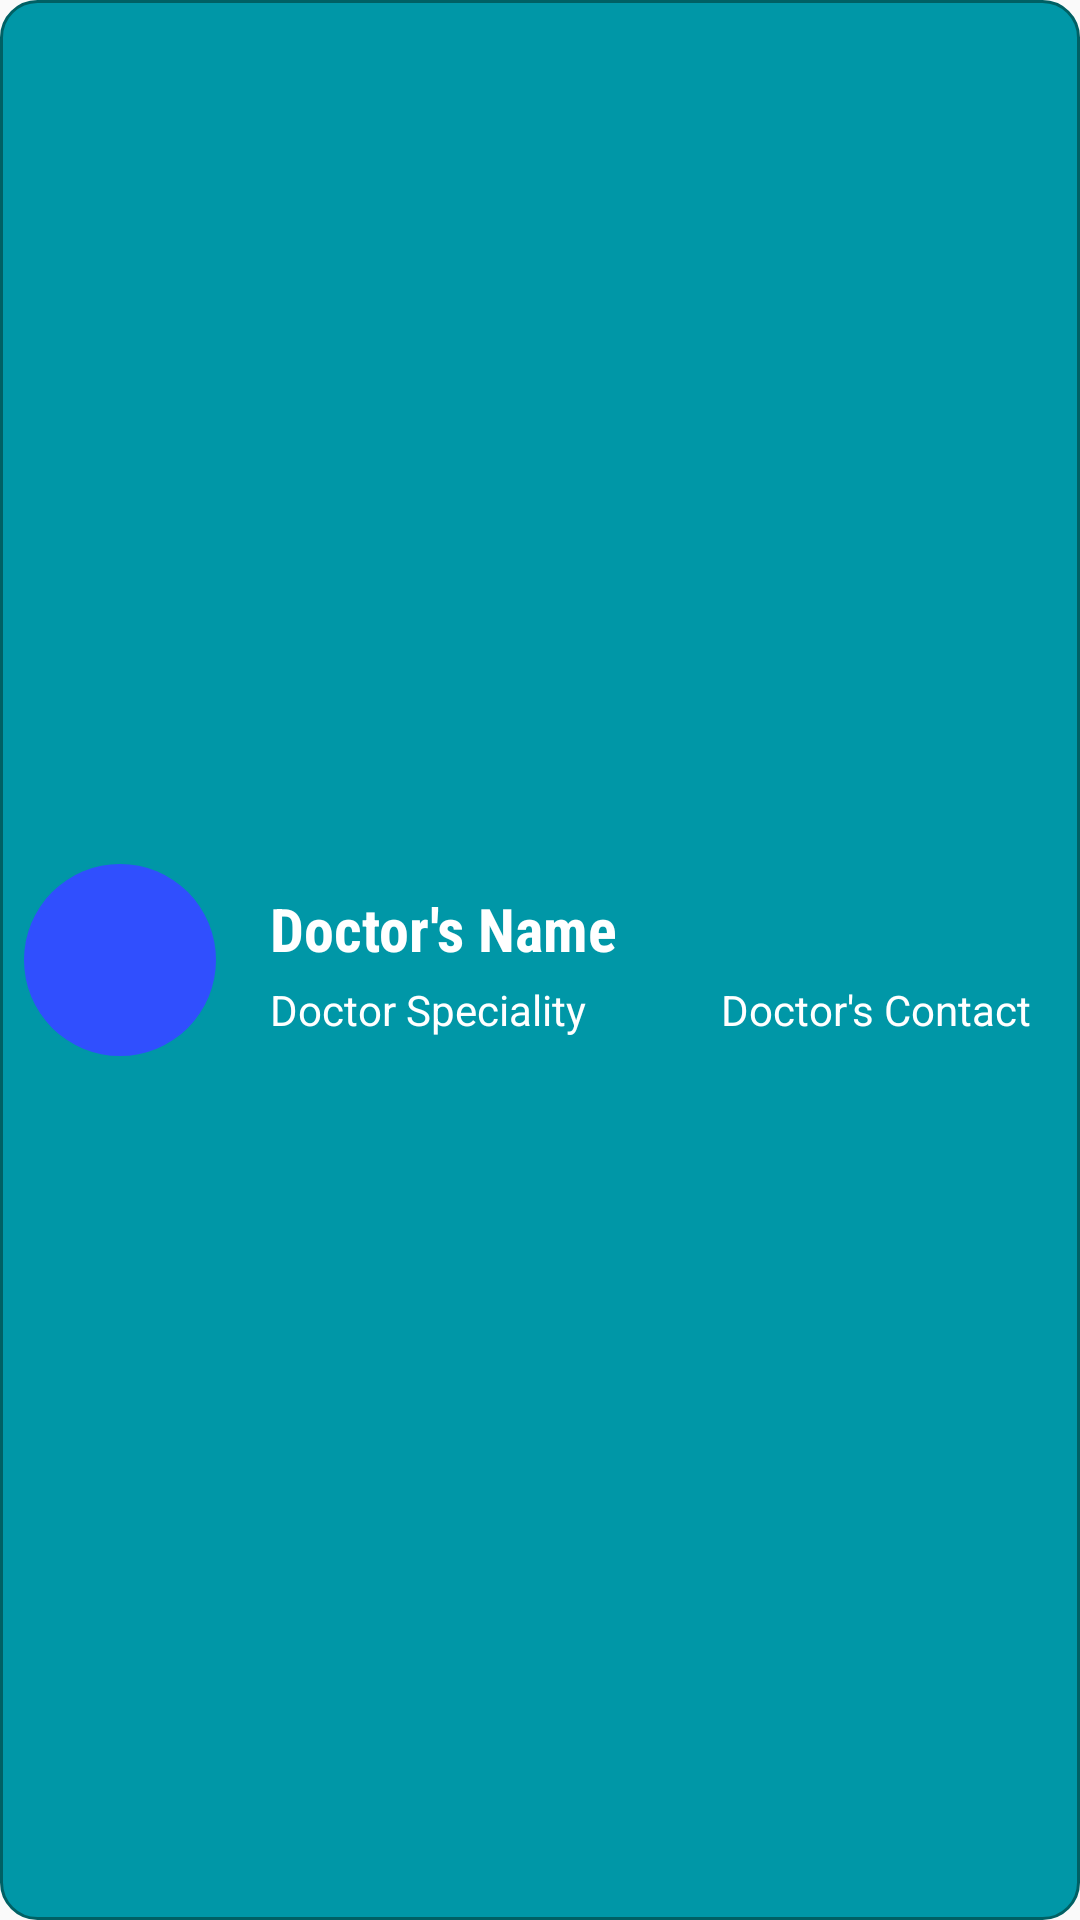

Layout XML and referenced resources for this Android screen:
<!-- AndroidManifest.xml: application theme AppTheme -->
<!-- res/layout/message_doctor.xml -->
<?xml version="1.0" encoding="utf-8"?>
<androidx.constraintlayout.widget.ConstraintLayout xmlns:android="http://schemas.android.com/apk/res/android"
    xmlns:app="http://schemas.android.com/apk/res-auto"
    xmlns:tools="http://schemas.android.com/tools"
    android:layout_width="match_parent"
    android:layout_height="wrap_content"
    android:layout_margin="8dp"
    android:background="@drawable/bubble_doctor">


    <TextView
        android:id="@+id/text1"
        android:layout_width="0dp"
        android:layout_height="wrap_content"
        android:layout_marginStart="18dp"
        android:layout_marginTop="8dp"
        android:layout_marginEnd="8dp"
        android:fontFamily="sans-serif-condensed"
        android:text="Doctor's Name"
        android:textSize="20sp"
        android:textStyle="bold"
        app:layout_constraintEnd_toEndOf="parent"
        app:layout_constraintStart_toEndOf="@+id/imageView"
        app:layout_constraintTop_toTopOf="@+id/imageView" />

    <ImageView
        android:id="@+id/imageView"
        android:layout_width="64dp"
        android:layout_height="64dp"
        android:layout_marginStart="8dp"
        android:layout_marginTop="8dp"
        android:layout_marginBottom="8dp"
        android:background="@drawable/background_sendbutton"
        android:padding="8dp"
        app:layout_constraintBottom_toBottomOf="parent"
        app:layout_constraintStart_toStartOf="parent"
        app:layout_constraintTop_toTopOf="parent"
        app:srcCompat="@drawable/ic_person_black_24dp" />

    <TextView
        android:id="@+id/text2"
        android:layout_width="0dp"
        android:layout_height="wrap_content"
        android:layout_marginTop="4dp"
        android:text="Doctor Speciality"
        android:textSize="14sp"
        app:layout_constraintStart_toStartOf="@+id/text1"
        app:layout_constraintTop_toBottomOf="@+id/text1" />

    <TextView
        android:id="@+id/text3"
        android:layout_width="0dp"
        android:layout_height="wrap_content"
        android:layout_marginEnd="8dp"
        android:text="Doctor's Contact"
        android:textSize="14sp"
        app:layout_constraintBottom_toBottomOf="@+id/text2"
        app:layout_constraintEnd_toEndOf="@+id/text1"
        app:layout_constraintTop_toTopOf="@+id/text2" />
</androidx.constraintlayout.widget.ConstraintLayout>
<!-- resources referenced by this layout -->
<resources>
  <!-- drawable background_sendbutton (drawable) -->
  <?xml version="1.0" encoding="utf-8"?>
  <shape xmlns:android="http://schemas.android.com/apk/res/android"
      android:shape="oval">
      <solid
          android:color="@color/colorAccent" />
      <corners
          android:radius="24dp" />
  </shape>
  <!-- drawable bubble_doctor (drawable) -->
  <?xml version="1.0" encoding="utf-8"?>
  <shape xmlns:android="http://schemas.android.com/apk/res/android"
      android:shape="rectangle">
  
      <stroke
          android:color="@color/colorDoctorDark"
          android:width="1dp" />
  
      <corners
          android:radius="12dp" />
  
      <solid
          android:color="@color/colorDoctor"/>
  
  </shape>
  <style name="AppTheme" parent="Theme.AppCompat.Light.NoActionBar">
          
          <item name="colorPrimary">@color/colorPrimary</item>
          <item name="colorPrimaryDark">@color/colorPrimaryDark</item>
          <item name="colorAccent">@color/colorAccent</item>
          <item name="android:textColor">@android:color/primary_text_dark</item>
      </style>
  <color name="colorAccent">#304ffe</color>
  <color name="colorDoctorDark">#006064</color>
  <color name="colorDoctor">#0097a7</color>
  <color name="colorPrimary">#00A67C</color>
  <color name="colorPrimaryDark">#00574B</color>
</resources>
